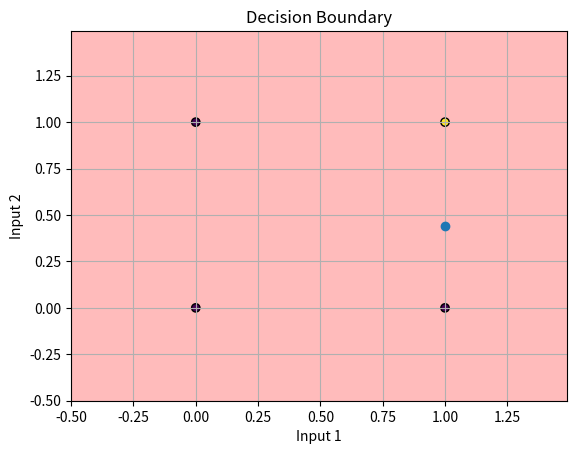
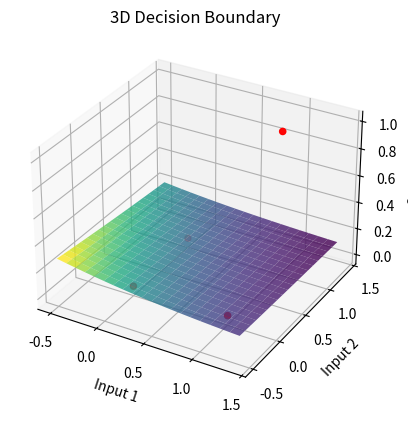

Reproduce these figures in Python, in order.
# main.pyのコードの実験用
# 重みの初期値を固定して実験しやすくした
# XORはパラメーター数が違うため削除

# sigmoidの計算は元コードより、一般的な形と少し違いました。-2/u0 って何でしょうかね?
import math
import random
import matplotlib.pyplot as plt
import numpy as np
from mpl_toolkits.mplot3d import Axes3D  # 3Dプロット用

def sigmoid(x, u0=0.4):
    # シグモイド関数の定義： s(x) = 1 / (1 + exp(-2*x/u0))
    return 1 / (1 + math.exp(-2 * x / u0))

print("出力", sigmoid(0.406))
print("出力", sigmoid(-0.225507535979293))

def sigmoid_derivative(x):
    return sigmoid(x) * (1 - sigmoid(x))

print("sigmoid微分した値", sigmoid_derivative(0.406))
print("sigmoid微分した値", sigmoid_derivative(-0.225507535979293))

class Neuron:
    def __init__(
        self,
        in_neurons: list["Neuron"],  # 入力ニューロンのリスト
        ntype: str,                  # ニューロンのタイプ: "p"はポジティブ、"n"はネガティブ
        round_weight,
        alpha: float = 0.8,          # 学習率 (多分)
        activation=sigmoid,          # 活性化関数
        activation_derivative=sigmoid_derivative,  # 活性化関数の微分
    ) -> None:
        self.ntype = ntype
        self.alpha = alpha
        self.activation = activation
        self.activation_derivative = activation_derivative

        # --- init weights
        # 0～1の乱数で初期化                                                                                                                          
        # 接続の種類で符号を変える: pp+ pn- np- nn+
        self.weights = []
        if round_weight:
            self.weights = round_weight
        else:
            for n in in_neurons:
                if ntype == "p":
                    if n.ntype == "p":
                        ope = 1
                    else:
                        ope = -1
                else:
                    if n.ntype == "p":
                        ope = -1
                    else:
                        ope = 1
                self.weights.append(round(random.random() * ope, 2))

        print("self.weights", self.weights)
        # --- operator
        # 元のowに相当、ここの符号はよくわからなかったので元コードをそのまま再現
        self.operator = 1 if ntype == "p" else -1
        self.weights_operator = [n.operator for n in in_neurons]

        # --- update index
        # 入力元が+ならupper時に学習
        # 入力元が-ならlower時に学習
        self.upper_idx_list = [] # 入力が+の場合のインデックス
        self.lower_idx_list = [] # 入力が-の場合のインデックス
        for i, n in enumerate(in_neurons):
            if n.ntype == "p":
                self.upper_idx_list.append(i)
            else:
                self.lower_idx_list.append(i)

    def forward(self, x):
        # 順方向の計算は既存と同じ
        assert len(self.weights) == len(x)
        y = [x[i] * self.weights[i] for i in range(len(self.weights))]
        y = sum(y)
        self.prev_in = x   # update用に一時保存
        self.prev_out = y  # update用に一時保存
        print("sigmoidなし", y)
        y = self.activation(y)
        return y

    def update_weight(self, delta_out, direct: str):
        # 誤差拡散による学習、逆伝搬というと怒られそう（笑）

        # f'(o)
        # 元コードではsigmoidを通した後の値を保存して利用することで少し軽量化している
        # 絶対値をとらなくても動くのでabs関数を外した
        grad = self.activation_derivative(abs(self.prev_out))

        if direct == "upper":
            indices = self.upper_idx_list
        else:
            indices = self.lower_idx_list

        print("向き", direct)
        for idx in indices:
            # prev_inには前回の入力値が入っている
            # idxには1,3のようなupperかlowerのインデックスが入っている
            print("prev_in", self.prev_in)
            print("prev_out", self.prev_out)
            delta = self.alpha * self.prev_in[idx] 
            delta *= grad
            delta *= delta_out * self.operator * self.weights_operator[idx]
            print("delta_out", delta_out)
            print("更新量だよ", delta , self.weights_operator[idx], self.operator,idx)
            self.weights[idx] += delta

    def __str__(self):
        return f"Neuron(type={self.ntype}, weights={self.weights})"

class ThreeLayerModel:
    def __init__(
        self,
        input_num: int,
        hidden_num: int,
        alpha: float = 0.8, # 学習率
        beta: float = 0.8, # bias
    ) -> None:
        self.beta = beta

        # 元コード上は [hd+, hd-] とprintされるもの
        # 多分bias?
        self.hd_p = Neuron([], "p", round_weight=[])
        self.hd_n = Neuron([], "n", round_weight=[])

        # input
        # 入力はpとnそれぞれを作成
        self.inputs: list[Neuron] = []  # inputsを属性として保存
        for i in range(input_num):
            self.inputs.append(Neuron([], "p", round_weight=[]))
            self.inputs.append(Neuron([], "n", round_weight=[]))

        # hidden
        # 入力は、[hd+, hd-, in1+, in1-, in2+, in2-, ...]
        self.hidden_neurons: list[Neuron] = []
        for i in range(hidden_num):
            self.hidden_neurons.append(
                Neuron(
                    [self.hd_p, self.hd_n] + self.inputs,
                    ntype=("p" if i % 2 == 1 else "n"),  # 元コードに合わせて-から作成
                    alpha=alpha,
                    round_weight=[-0.25, 0.42, -0.2, 0.38, -0.25, 0.34],
                )
            )

        # output
        # 入力は [hd+, hd-, h1-, h2+, h3-, ...]
        self.out_neuron = Neuron([self.hd_p, self.hd_n] + self.hidden_neurons, "p", alpha=alpha, round_weight=[0.74, -0.37, -0.59])

    def forward(self, inputs):
        # 入力用の配列を作成、入力をp用とn用に複製
        x = []
        for n in inputs:
            x.append(n)  # p
            x.append(n)  # n

        # hidden layerのforward
        # 入力に [hd+, hd-] も追加
        x = [h.forward([self.beta, self.beta] + x) for h in self.hidden_neurons]
        print("中間層のforward", x)
        # out layer forward
        # 入力に [hd+, hd-] も追加
        x = self.out_neuron.forward([self.beta, self.beta] + x)
        print("出力層のforward", x)
        return x

    def train(self, inputs, target):
        x = self.forward(inputs)

        # --- update(ED)
        # 差分を取得し、更新方向を見る
        diff = target - x
        if diff > 0:
            direct = "upper"
        else:
            direct = "lower"
            diff = -diff
        print("diff", diff)
        # 各ニューロンを更新
        # 中間層から更新しても良いし、出力層から更新しても良い

        # 中間層
        for h in self.hidden_neurons:
            h.update_weight(diff, direct)

        print("中間層の更新終わり")

        # 出力層
        self.out_neuron.update_weight(diff, direct)
        print("出力層の更新終わり")

        return diff
    

def plot_decision_boundary(model: ThreeLayerModel, dataset: list[list[float]]):
    # 決定境界をプロットするための関数
    x_min, x_max = -0.5, 1.5
    y_min, y_max = -0.5, 1.5
    h = 0.01  # ステップサイズ

    xx, yy = np.meshgrid(np.arange(x_min, x_max, h), np.arange(y_min, y_max, h))
    Z = np.array([model.forward([x, y]) for x, y in zip(xx.ravel(), yy.ravel())])
    Z = Z.reshape(xx.shape)

    plt.contourf(xx, yy, Z, levels=[-0.1, 0.5, 1.1], colors=['#FFAAAA', '#AAAAFF'], alpha=0.8)
    plt.scatter([x[0] for x in dataset], [x[1] for x in dataset], c=[x[2] for x in dataset], edgecolors='k', marker='o')
    plt.title('Decision Boundary')
    plt.xlabel('Input 1')
    plt.ylabel('Input 2')
    plt.grid(True)
    plt.show()

    # 3Dで決定境界をプロットするための関数
    x_min, x_max = -0.5, 1.5
    y_min, y_max = -0.5, 1.5
    h = 0.1  # ステップサイズ

    xx, yy = np.meshgrid(np.arange(x_min, x_max, h), np.arange(y_min, y_max, h))
    Z = np.array([model.forward([x, y]) for x, y in zip(xx.ravel(), yy.ravel())])
    Z = Z.reshape(xx.shape)

    fig = plt.figure()
    ax = fig.add_subplot(111, projection='3d')
    ax.plot_surface(xx, yy, Z, cmap='viridis', alpha=0.8)
    ax.scatter([x[0] for x in dataset], [x[1] for x in dataset], [x[2] for x in dataset], c='r', marker='o')
    ax.set_title('3D Decision Boundary')
    ax.set_xlabel('Input 1')
    ax.set_ylabel('Input 2')
    ax.set_zlabel('Output')
    plt.show()

def main_and():
    model = ThreeLayerModel(2, hidden_num=1)

    # --- train loop
    dataset = [
        [1, 1, 1.0],
        [0, 0, 0.0],
        [1, 0, 0.0],
        [0, 1, 0.0],
    ]
    total_error = 0
    display_interval = 1  # 誤差を表示する間隔
    error_history = []  # エラー率の履歴を保存するリスト

    # iteration = 100

    # for i in range(iteration):
    #     x1, x2, target = dataset[random.randint(0, len(dataset)) - 1]
    #     metric = model.train([x1, x2], target)
    #     total_error += metric

    #     # --- predict
    #     y = model.forward([x1, x2])
    #     print(f"{i} in[{x1:5.2f},{x2:5.2f}] -> {y:5.2f}, target {target:5.2f}, metric {metric:5.2f}")

    #     # 学習回数に応じて誤差を表示
    #     if (i + 1) % display_interval == 0:
    #         average_error = total_error / display_interval
    #         print(f"Average error after {i + 1} iterations: {average_error:.5f}")
    #         error_history.append(average_error)
    #         total_error = 0  # 誤差をリセット


    iteration = 1
    # ランダム選択を削除し、順番にループする

    for i in range(iteration):
        for x1, x2, target in dataset:
            metric = model.train([x1, x2], target)
            total_error += metric

            # --- predict
            y = model.forward([x1, x2])
            print(f"{i} in[{x1:5.2f},{x2:5.2f}] -> {y:5.2f}, target {target:5.2f}, metric {metric:5.2f}")

        # 学習回数に応じて誤差を表示
        if (i + 1) % display_interval == 0:
            average_error = total_error / (display_interval * len(dataset))  # データセットのサイズで割る
            print(f"Average error after {i + 1} iterations: {average_error:.5f}")
            error_history.append(average_error)
            total_error = 0  # 誤差をリセット

    
    # エラー率の遷移をグラフで表示
    plt.plot(range(display_interval, iteration + 1, display_interval), error_history, marker='o')
    plt.title('Error Rate Transition')
    plt.xlabel('Iteration')
    plt.ylabel('Average Error')
    plt.grid(True)
    plt.show()

    print("--- result ---")
    for x1, x2, target in dataset:
        y = model.forward([x1, x2])
        print(f"[{x1:5.2f},{x2:5.2f}] -> {y:5.2f}, target {target:5.2f}")

    # 決定境界をプロット
    plot_decision_boundary(model, dataset)

    # --- input weights
    print("--- hd weights ---")
    print(model.hd_p)
    print(model.hd_n)

    # --- input weights
    print("--- input weights ---")
    for n in model.inputs:
        print(n)

    print("--- hidden weights ---")
    for n in model.hidden_neurons:
        print(n)
    
    # --- last weights
    print("--- output weights ---")
    print(model.out_neuron)

def main_or():
    model = ThreeLayerModel(2, hidden_num=1)

    # --- train loop
    dataset = [
        [0, 0, 0.0],
        [1, 0, 1.0],
        [0, 1, 1.0],
        [1, 1, 1.0],
    ]
    total_error = 0
    display_interval = 1  # 誤差を表示する間隔
    error_history = []  # エラー率の履歴を保存するリスト

    iteration = 200

    for i in range(iteration):
        x1, x2, target = dataset[random.randint(0, len(dataset)) - 1]
        metric = model.train([x1, x2], target)
        total_error += metric

        # --- predict
        y = model.forward([x1, x2])
        print(f"{i} in[{x1:5.2f},{x2:5.2f}] -> {y:5.2f}, target {target:5.2f}, metric {metric:5.2f}")

        # 学習回数に応じて誤差を表示
        if (i + 1) % display_interval == 0:
            average_error = total_error / display_interval
            print(f"Average error after {i + 1} iterations: {average_error:.5f}")
            error_history.append(average_error)
            total_error = 0  # 誤差をリセット

    # エラー率の遷移をグラフで表示
    plt.plot(range(display_interval, iteration + 1, display_interval), error_history, marker='o')
    plt.title('Error Rate Transition')
    plt.xlabel('Iteration')
    plt.ylabel('Average Error')
    plt.grid(True)
    plt.show()

    print("--- result ---")
    for x1, x2, target in dataset:
        y = model.forward([x1, x2])
        print(f"[{x1:5.2f},{x2:5.2f}] -> {y:5.2f}, target {target:5.2f}")


    # --- input weights
    print("--- hd weights ---")
    print(model.hd_p)
    print(model.hd_n)

    # --- input weights
    print("--- input weights ---")
    for n in model.inputs:
        print(n)

    print("--- hidden weights ---")
    for n in model.hidden_neurons:
        print(n)
    
    # --- last weights
    print("--- output weights ---")
    print(model.out_neuron)

def main_not():
    model = ThreeLayerModel(2, hidden_num=1)

    # --- train loop
    dataset = [
        [0, 0, 1.0],
        [1, 1, 0.0],
    ]
    total_error = 0
    display_interval = 1  # 誤差を表示する間隔
    error_history = []  # エラー率の履歴を保存するリスト

    iteration = 200

    for i in range(iteration):
        x1, x2, target = dataset[random.randint(0, len(dataset)) - 1]
        metric = model.train([x1, x2], target)
        total_error += metric

        # --- predict
        y = model.forward([x1, x2])
        print(f"{i} in[{x1:5.2f},{x2:5.2f}] -> {y:5.2f}, target {target:5.2f}, metric {metric:5.2f}")

        # 学習回数に応じて誤差を表示
        if (i + 1) % display_interval == 0:
            average_error = total_error / display_interval
            print(f"Average error after {i + 1} iterations: {average_error:.5f}")
            error_history.append(average_error)
            total_error = 0  # 誤差をリセット

    # エラー率の遷移をグラフで表示
    plt.plot(range(display_interval, iteration + 1, display_interval), error_history, marker='o')
    plt.title('Error Rate Transition')
    plt.xlabel('Iteration')
    plt.ylabel('Average Error')
    plt.grid(True)
    plt.show()

    print("--- result ---")
    for x1, x2, target in dataset:
        y = model.forward([x1, x2])
        print(f"[{x1:5.2f},{x2:5.2f}] -> {y:5.2f}, target {target:5.2f}")

    # --- input weights
    print("--- hd weights ---")
    print(model.hd_p)
    print(model.hd_n)

    # --- input weights
    print("--- input weights ---")
    for n in model.inputs:
        print(n)

    print("--- hidden weights ---")
    for n in model.hidden_neurons:
        print(n)
    
    # --- last weights
    print("--- output weights ---")
    print(model.out_neuron)

if __name__ == "__main__":
    main_and()